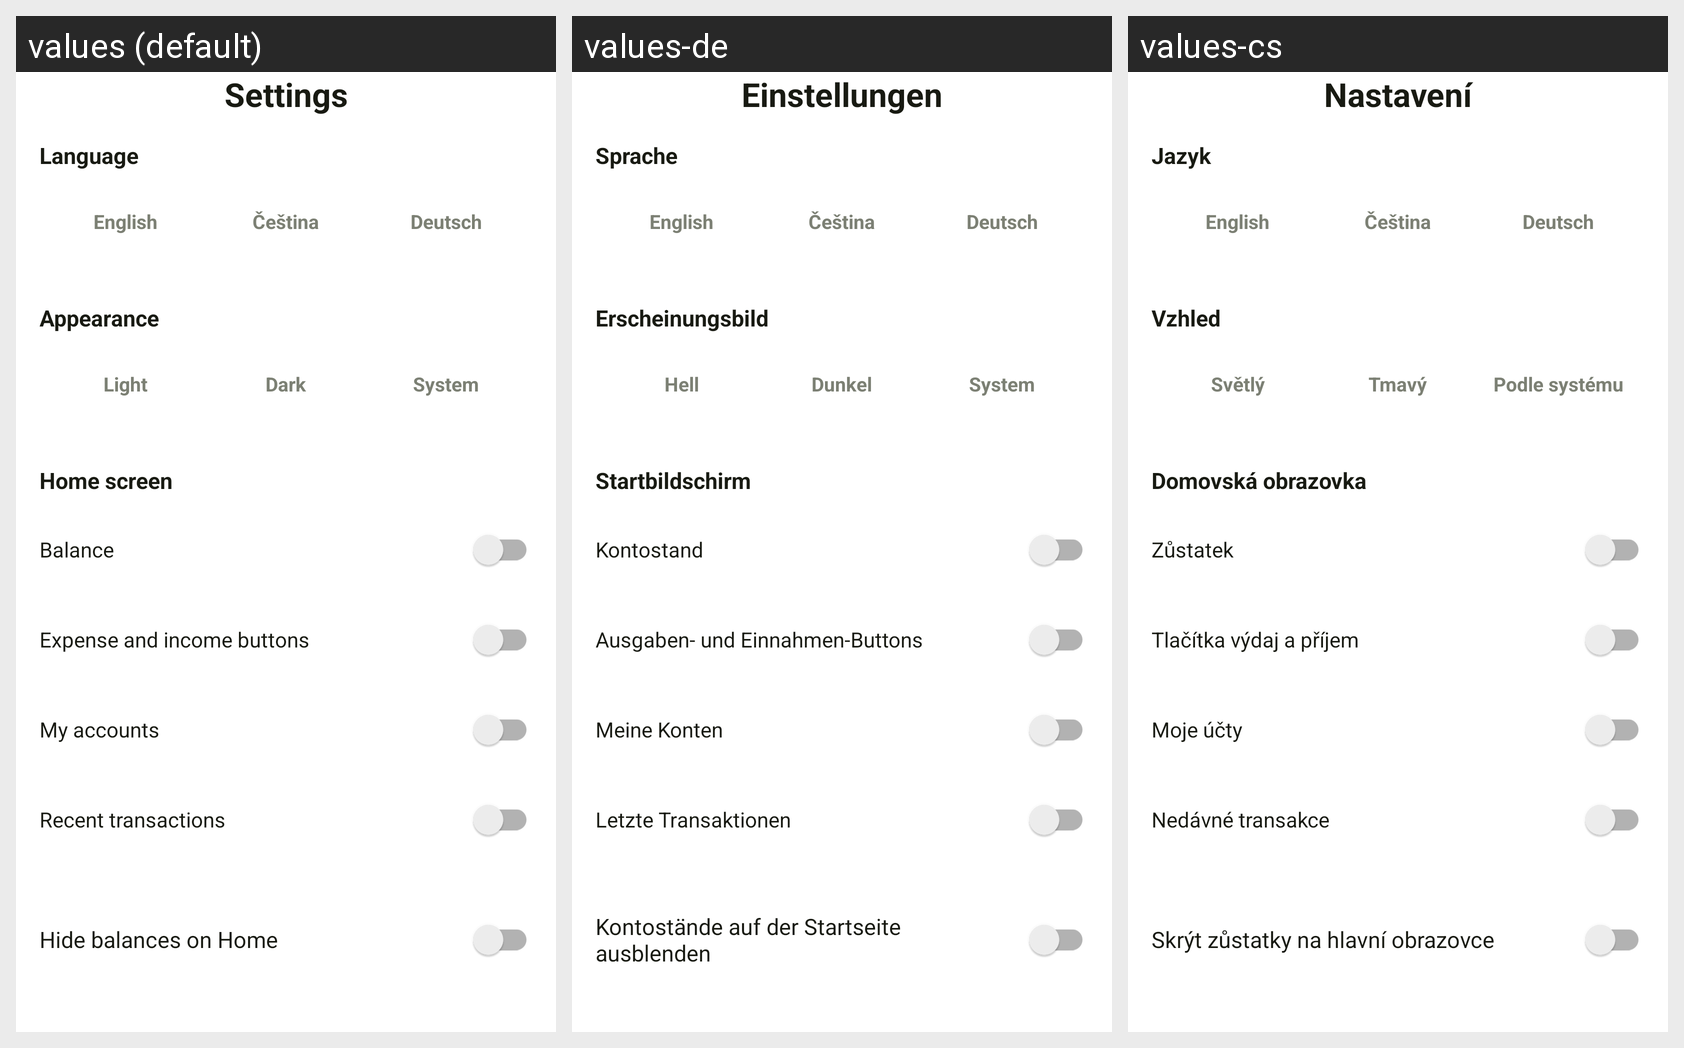

The Android screen above is rendered under several locales of the same app. Produce the string resources it draws, with the default and per-locale values.
Android screen res/layout/fragment_settings.xml rendered under 3 locales, left to right: values (default), values-de, values-cs. Device: Nexus 5 (rendered at 1080×1920; each locale shown at half size, 540×960, under a caption strip naming it); theme Theme.MoneyTracker.
Strings drawn on this screen, with the default value and each locale's value (text and hints the layout hard-codes, and strings that could not be matched under every locale, appear in the picture but are not listed):

settings_title
  values: Settings
  values-de: Einstellungen
  values-cs: Nastavení

settings_language
  values: Language
  values-de: Sprache
  values-cs: Jazyk

settings_language_english
  values: English
  values-de: English
  values-cs: English

settings_language_czech
  values: Čeština
  values-de: Čeština
  values-cs: Čeština

settings_language_german
  values: Deutsch
  values-de: Deutsch
  values-cs: Deutsch

settings_appearance
  values: Appearance
  values-de: Erscheinungsbild
  values-cs: Vzhled

theme_light
  values: Light
  values-de: Hell
  values-cs: Světlý

theme_dark
  values: Dark
  values-de: Dunkel
  values-cs: Tmavý

theme_system
  values: System
  values-de: System
  values-cs: Podle systému

settings_home_screen
  values: Home screen
  values-de: Startbildschirm
  values-cs: Domovská obrazovka

settings_home_show_balance
  values: Balance
  values-de: Kontostand
  values-cs: Zůstatek

settings_home_show_actions
  values: Expense and income buttons
  values-de: Ausgaben- und Einnahmen-Buttons
  values-cs: Tlačítka výdaj a příjem

settings_home_show_accounts
  values: My accounts
  values-de: Meine Konten
  values-cs: Moje účty

settings_home_show_transactions
  values: Recent transactions
  values-de: Letzte Transaktionen
  values-cs: Nedávné transakce

settings_hide_balance
  values: Hide balances on Home
  values-de: Kontostände auf der Startseite ausblenden
  values-cs: Skrýt zůstatky na hlavní obrazovce
